Run: headless pygame with SDL's dummy video driver; simulated clock (each Clock.tick advances the game by its frame time, no real sleeping); random seed 0; keys injected as events and as key.get_pressed() state; no mouse input; restart key R tapped at the start of phases 3 and 4.
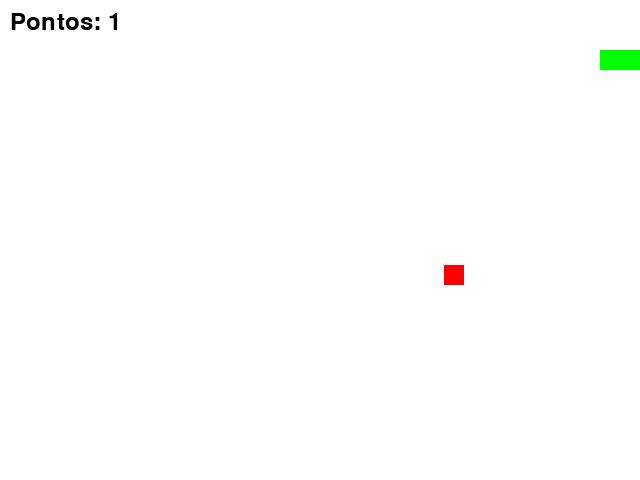
Frame 1 of 4 · flips 1–60 · no input
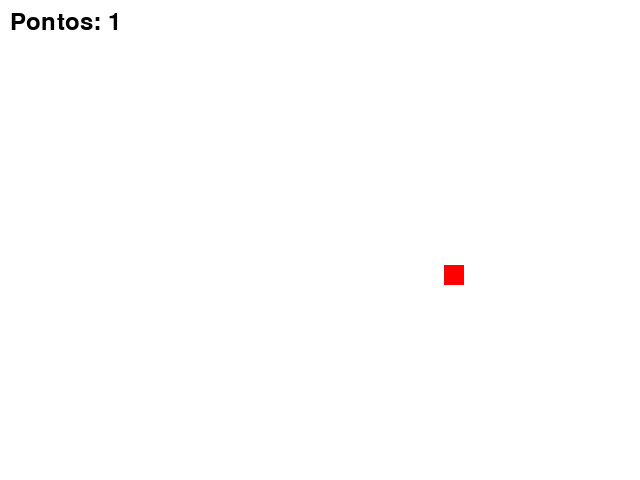
Frame 2 of 4 · flips 61–180 · tapped SPACE, RETURN · held RIGHT (→), D
Frame 3 of 4 · flips 181–300 · tapped R · held DOWN (↓), S · screen unchanged from frame 2, image omitted
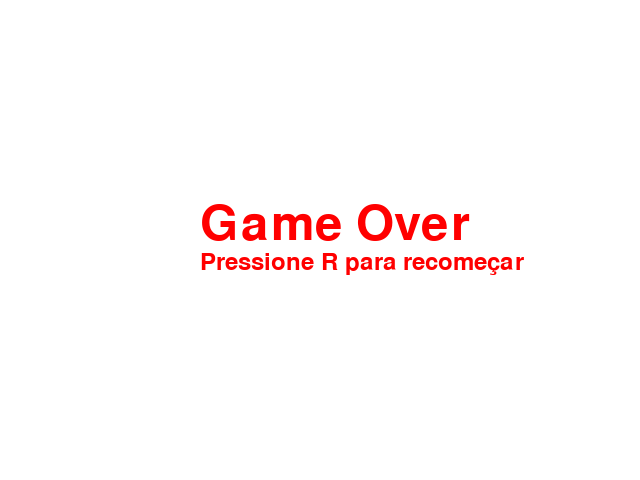
Frame 4 of 4 · flips 301–420 · tapped R · held LEFT (←), A, UP (↑), W

The pygame program that drew these frames:

import sys
import pygame
from pygame.locals import *
from random import randint

pygame.init()

screen = pygame.display.set_mode((640, 480))
pygame.display.set_caption("Primeiro jogo")
pontos = 0
placar = pygame.font.Font(None, 36)

game_over = False
game_over_text_title = pygame.font.Font(None, 72)
game_over_text_subtitle = pygame.font.Font(None, 36)

snake_x = 50
snake_y = 50

snake_speed = 10
x_control = snake_speed
y_control = 0


apple_x = 200
apple_y = 50
snake_list = []
initial_size = 5

def increase_snake(snake_list):
    for x in snake_list:
        pygame.draw.rect(screen, (0, 255, 0), (x[0], x[1], 20, 20))

def reload_game():
    global snake_x, snake_y, snake_list, initial_size, pontos, game_over
    snake_x = 50
    snake_y = 50
    snake_list = []
    initial_size = 5
    pontos = 0
    game_over = False
    
while True:
    for event in pygame.event.get():
        if event.type == QUIT:
            pygame.quit()
            sys.exit()

        if event.type == KEYDOWN:
            if event.key == K_a:
                if x_control == snake_speed:
                    continue
                else:
                    x_control = -snake_speed
                    y_control = 0
            if event.key == K_d:
                if x_control == -snake_speed:
                    continue
                else:
                    x_control = snake_speed
                    y_control = 0
            if event.key == K_w:
                if y_control == snake_speed:
                    continue
                else:
                    x_control = 0
                    y_control = -snake_speed
            if event.key == K_s:
                if y_control == -snake_speed:
                    continue
                else:
                    x_control = 0
                    y_control = snake_speed
    
    screen.fill((255, 255, 255))
    snake =pygame.draw.rect(screen, (0, 255, 0), (snake_x, snake_y, 20, 20))
    apple = pygame.draw.rect(screen, (255, 0, 0), (apple_x, apple_y, 20, 20))
    
   

    snake_x += x_control
    snake_y += y_control

    texto = placar.render("Pontos: " + str(pontos), True, (0, 0, 0))
    screen.blit(texto, (10, 10))

    if snake.colliderect(apple):
        apple_x = randint(50, 590)
        apple_y = randint(50, 430)
        pontos += 1
        initial_size += 1

    head_list = []
    head_list.append(snake_x)
    head_list.append(snake_y)
    snake_list.append(head_list)

    if snake_list.count(head_list) > 1:
        game_over = True
        while game_over:
            screen.fill((255, 255, 255))
            game_over_title = game_over_text_title.render("Game Over", True, (255, 0, 0))
            game_over_subtitle = game_over_text_subtitle.render("Pressione R para recomeçar", True, (255, 0, 0))

            screen.blit(game_over_title, (200, 200))
            screen.blit(game_over_subtitle, (200, 250))
            pygame.display.update()
            for event in pygame.event.get():
                if event.type == KEYDOWN:
                    if event.key == K_r:
                        reload_game()

    

    if len(snake_list) > initial_size:
        del snake_list[0]
    increase_snake(snake_list)

    pygame.display.update()
    pygame.time.Clock().tick(30)
